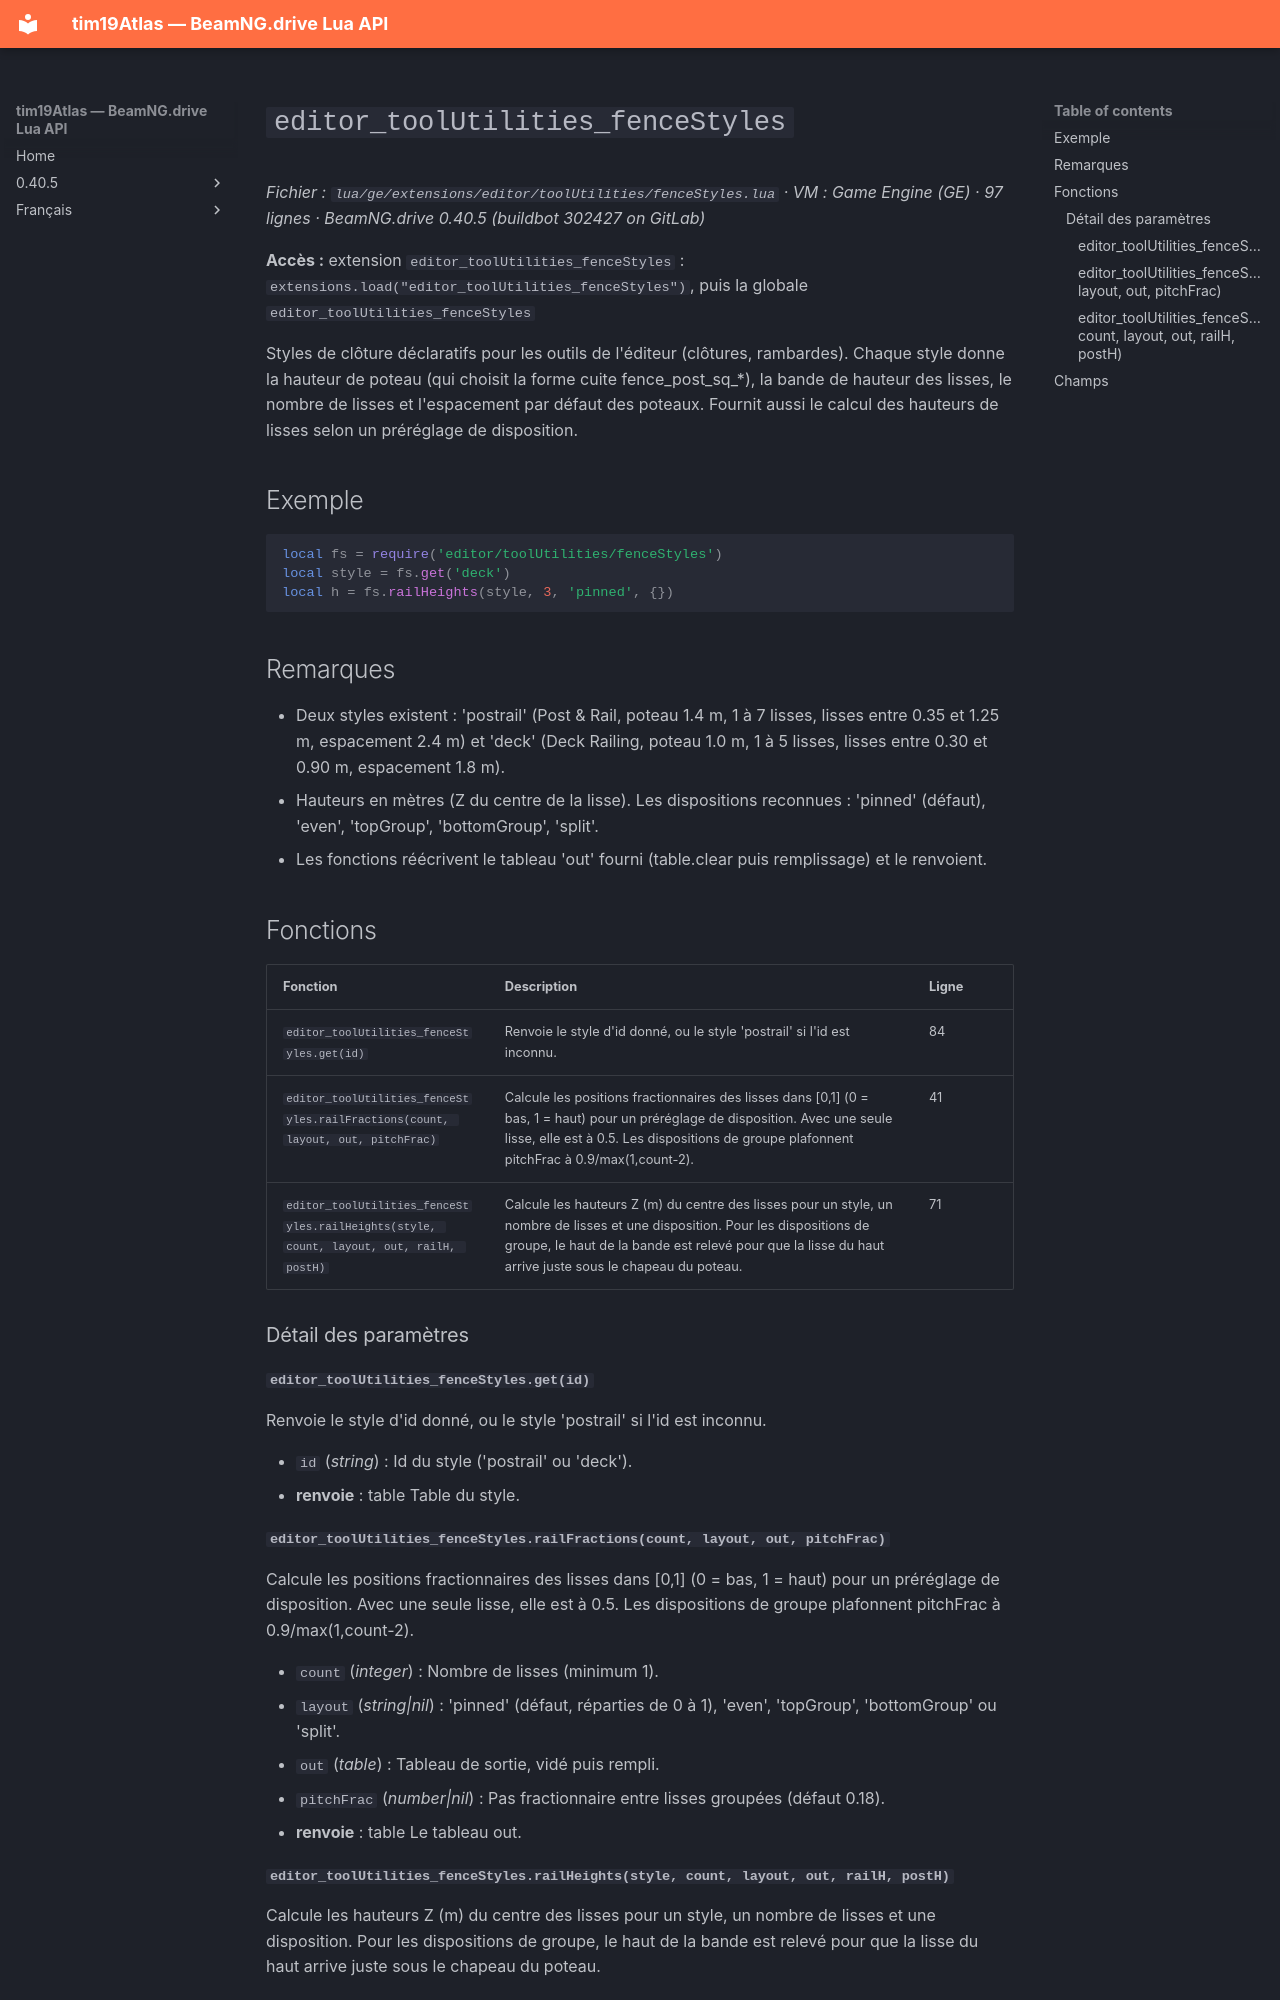

repository: Tim0219800/beamng-lua-atlas · page: fr/0.40.5/ge/extensions/editor/toolUtilities/fenceStyles.html · generator: mkdocs

# `editor_toolUtilities_fenceStyles`

*Fichier : `lua/ge/extensions/editor/toolUtilities/fenceStyles.lua` · VM : Game Engine (GE) · 97 lignes · BeamNG.drive 0.40.5 (buildbot 302427 on GitLab)*

**Accès :** extension `editor_toolUtilities_fenceStyles` : `extensions.load("editor_toolUtilities_fenceStyles")`, puis la globale `editor_toolUtilities_fenceStyles`

Styles de clôture déclaratifs pour les outils de l'éditeur (clôtures, rambardes). Chaque style donne la hauteur de poteau (qui choisit la forme cuite fence_post_sq_*), la bande de hauteur des lisses, le nombre de lisses et l'espacement par défaut des poteaux. Fournit aussi le calcul des hauteurs de lisses selon un préréglage de disposition.

## Exemple

```lua
local fs = require('editor/toolUtilities/fenceStyles')
local style = fs.get('deck')
local h = fs.railHeights(style, 3, 'pinned', {})
```

## Remarques

- Deux styles existent : 'postrail' (Post & Rail, poteau 1.4 m, 1 à 7 lisses, lisses entre 0.35 et 1.25 m, espacement 2.4 m) et 'deck' (Deck Railing, poteau 1.0 m, 1 à 5 lisses, lisses entre 0.30 et 0.90 m, espacement 1.8 m).
- Hauteurs en mètres (Z du centre de la lisse). Les dispositions reconnues : 'pinned' (défaut), 'even', 'topGroup', 'bottomGroup', 'split'.
- Les fonctions réécrivent le tableau 'out' fourni (table.clear puis remplissage) et le renvoient.

## Fonctions

| Fonction | Description | Ligne |
|---|---|---|
| `editor_toolUtilities_fenceStyles.get(id)` | Renvoie le style d'id donné, ou le style 'postrail' si l'id est inconnu. | 84 |
| `editor_toolUtilities_fenceStyles.railFractions(count, layout, out, pitchFrac)` | Calcule les positions fractionnaires des lisses dans [0,1] (0 = bas, 1 = haut) pour un préréglage de disposition. Avec une seule lisse, elle est à 0.5. Les dispositions de groupe plafonnent pitchFrac à 0.9/max(1,count-2). | 41 |
| `editor_toolUtilities_fenceStyles.railHeights(style, count, layout, out, railH, postH)` | Calcule les hauteurs Z (m) du centre des lisses pour un style, un nombre de lisses et une disposition. Pour les dispositions de groupe, le haut de la bande est relevé pour que la lisse du haut arrive juste sous le chapeau du poteau. | 71 |

### Détail des paramètres

#### `editor_toolUtilities_fenceStyles.get(id)`

Renvoie le style d'id donné, ou le style 'postrail' si l'id est inconnu.

- `id` (*string*) : Id du style ('postrail' ou 'deck').
- **renvoie** : table Table du style.

#### `editor_toolUtilities_fenceStyles.railFractions(count, layout, out, pitchFrac)`

Calcule les positions fractionnaires des lisses dans [0,1] (0 = bas, 1 = haut) pour un préréglage de disposition. Avec une seule lisse, elle est à 0.5. Les dispositions de groupe plafonnent pitchFrac à 0.9/max(1,count-2).

- `count` (*integer*) : Nombre de lisses (minimum 1).
- `layout` (*string|nil*) : 'pinned' (défaut, réparties de 0 à 1), 'even', 'topGroup', 'bottomGroup' ou 'split'.
- `out` (*table*) : Tableau de sortie, vidé puis rempli.
- `pitchFrac` (*number|nil*) : Pas fractionnaire entre lisses groupées (défaut 0.18).
- **renvoie** : table Le tableau out.
